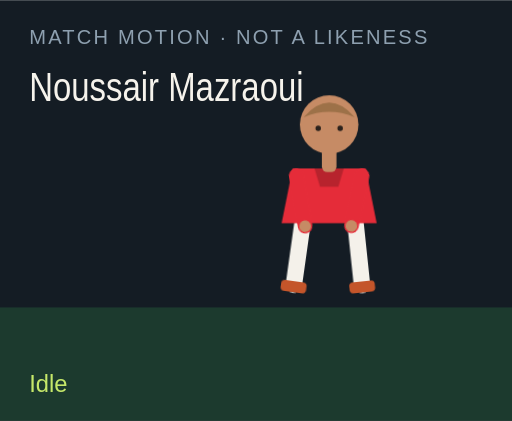
t = 0.00 s
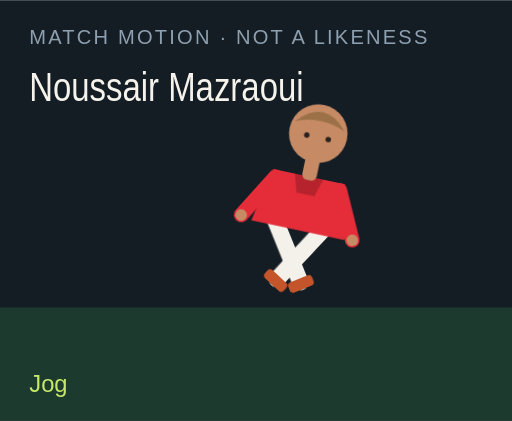
t = 1.50 s
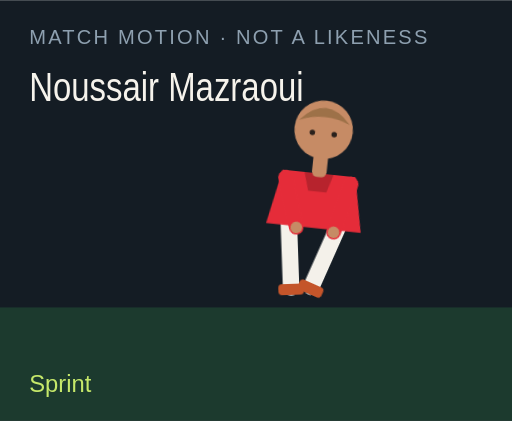
t = 3.00 s
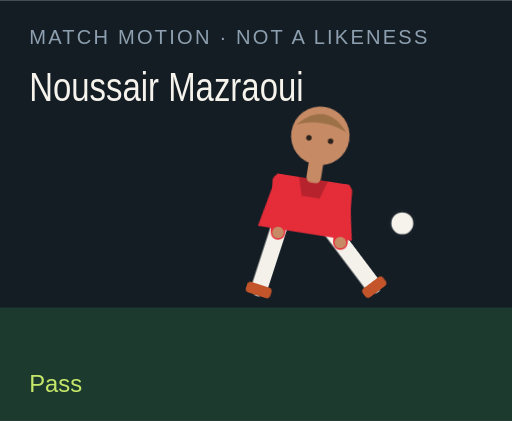
t = 4.50 s
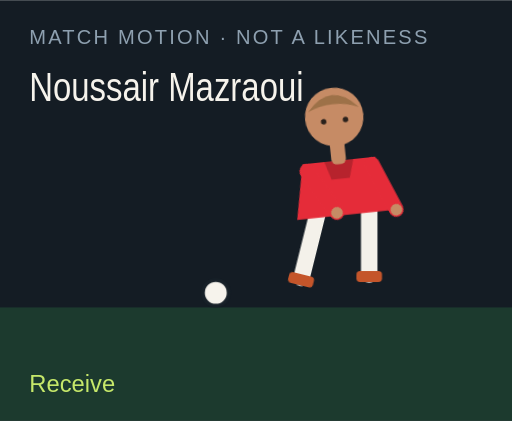
t = 6.00 s
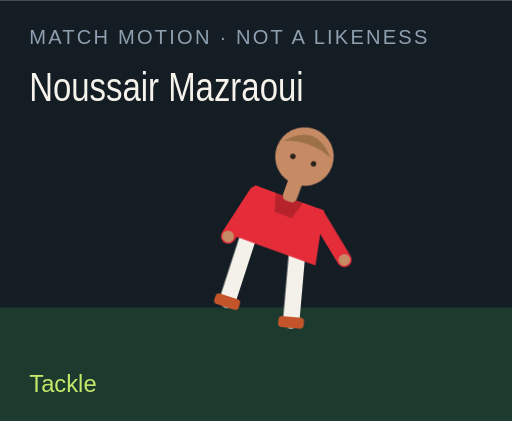
t = 7.50 s

The animated SVG that drew these frames (rendered in a browser with its animation timeline set to each time). Animation: 18 CSS @keyframes rules; one cycle of 9.00 s, repeats indefinitely.

<?xml version="1.0" encoding="UTF-8"?>
<svg xmlns="http://www.w3.org/2000/svg" viewBox="0 0 280 230" role="img">
  <style>@media (prefers-reduced-motion: reduce){animate,animateTransform{display:none}}</style>
  <rect width="280" height="230" fill="#141c24"/>
  <rect y="168" width="280" height="62" fill="#1c3a2e"/>
  <text x="16" y="24" fill="#8ea0b0" font-family="Arial,sans-serif" font-size="11" letter-spacing="1.2">MATCH MOTION · NOT A LIKENESS</text>
  <text x="16" y="55" fill="#f6f3ec" font-family="Impact,sans-serif" font-size="22" textLength="150" lengthAdjust="spacingAndGlyphs">Noussair Mazraoui</text>
  <circle r="7" fill="#f6f3ec" stroke="#172028" stroke-width="2" id="motion-11390" cx="150" cy="160" opacity="0">
    
    
    
  </circle>
  <g transform="translate(132 40)">
    <g id="motion-11412" transform="rotate(0 48 90)">
      
      <g id="motion-11414" transform="translate(0 0)">
        
        <g transform="translate(34 78)"><g id="motion-11416" transform="rotate(8)"><path d="M0 0 V38" stroke="#f4f1ea" stroke-width="9" stroke-linecap="round"/><rect x="-7" y="36" width="14" height="6" rx="2" fill="#c4552a"/></g></g>
        <g transform="translate(62 78)"><g id="motion-11418" transform="rotate(-6)"><path d="M0 0 V38" stroke="#f4f1ea" stroke-width="9" stroke-linecap="round"/><rect x="-7" y="36" width="14" height="6" rx="2" fill="#c4552a"/></g></g>
        <path d="M28 52 h40 l6 30 H22 Z" fill="#e52c39"/>
        <path d="M40 52 h16 l-3 10 H43 Z" fill="#000" opacity=".2"/>
        <g transform="translate(30 56)"><g id="motion-11420" transform="rotate(-10)"><path d="M0 0 V28" stroke="#e52c39" stroke-width="8" stroke-linecap="round"/><circle cx="0" cy="28" r="3.2" fill="#c68b65"/></g></g>
        <g transform="translate(66 56)"><g id="motion-11422" transform="rotate(12)"><path d="M0 0 V28" stroke="#e52c39" stroke-width="8" stroke-linecap="round"/><circle cx="0" cy="28" r="3.2" fill="#c68b65"/></g></g>
        <rect x="44" y="40" width="8" height="14" rx="3" fill="#c68b65"/>
        <circle cx="48" cy="28" r="16" fill="#c68b65"/>
        <path d="M34 24 Q48 8 62 24 Q48 18 34 24" fill="#9d7148"/>
        <circle cx="42" cy="30" r="1.5" fill="#2a211c"/><circle cx="54" cy="30" r="1.5" fill="#2a211c"/>
      </g>
    </g>
  </g>
  <text x="16" y="214" fill="#c6e86a" font-family="Arial,sans-serif" font-size="13" opacity="1" id="motion-11394">Idle</text><text x="16" y="214" fill="#c6e86a" font-family="Arial,sans-serif" font-size="13" opacity="0" id="motion-11396">Jog</text><text x="16" y="214" fill="#c6e86a" font-family="Arial,sans-serif" font-size="13" opacity="0" id="motion-11398">Sprint</text><text x="16" y="214" fill="#c6e86a" font-family="Arial,sans-serif" font-size="13" opacity="0" id="motion-11400">Dribble</text><text x="16" y="214" fill="#c6e86a" font-family="Arial,sans-serif" font-size="13" opacity="0" id="motion-11402">Pass</text><text x="16" y="214" fill="#c6e86a" font-family="Arial,sans-serif" font-size="13" opacity="0" id="motion-11404">Shoot</text><text x="16" y="214" fill="#c6e86a" font-family="Arial,sans-serif" font-size="13" opacity="0" id="motion-11406">Receive</text><text x="16" y="214" fill="#c6e86a" font-family="Arial,sans-serif" font-size="13" opacity="0" id="motion-11408">Tackle</text><text x="16" y="214" fill="#c6e86a" font-family="Arial,sans-serif" font-size="13" opacity="0" id="motion-11410">Point</text>
<style>@keyframes track-11391{0%{cx:150px}11.1%{cx:156px}22.2%{cx:164px}33.300000000000004%{cx:142px}44.4%{cx:190px}55.60000000000001%{cx:250px}66.7%{cx:118px}77.8%{cx:150px}88.9%{cx:150px}100%{cx:150px}}@keyframes track-11392{0%{cy:160px}11.1%{cy:158px}22.2%{cy:154px}33.300000000000004%{cy:156px}44.4%{cy:148px}55.60000000000001%{cy:96px}66.7%{cy:160px}77.8%{cy:160px}88.9%{cy:160px}100%{cy:160px}}@keyframes track-11393{0%{opacity:0}11.1%{opacity:0}22.2%{opacity:0}33.300000000000004%{opacity:1}44.4%{opacity:1}55.60000000000001%{opacity:1}66.7%{opacity:1}77.8%{opacity:0}88.9%{opacity:0}100%{opacity:0}}@keyframes track-11395{0%{opacity:1}11.1%{opacity:0}22.2%{opacity:0}33.300000000000004%{opacity:0}44.4%{opacity:0}55.60000000000001%{opacity:0}66.7%{opacity:0}77.8%{opacity:0}88.9%{opacity:0}100%{opacity:1}}@keyframes track-11397{0%{opacity:0}11.1%{opacity:1}22.2%{opacity:0}33.300000000000004%{opacity:0}44.4%{opacity:0}55.60000000000001%{opacity:0}66.7%{opacity:0}77.8%{opacity:0}88.9%{opacity:0}100%{opacity:0}}@keyframes track-11399{0%{opacity:0}11.1%{opacity:0}22.2%{opacity:1}33.300000000000004%{opacity:0}44.4%{opacity:0}55.60000000000001%{opacity:0}66.7%{opacity:0}77.8%{opacity:0}88.9%{opacity:0}100%{opacity:0}}@keyframes track-11401{0%{opacity:0}11.1%{opacity:0}22.2%{opacity:0}33.300000000000004%{opacity:1}44.4%{opacity:0}55.60000000000001%{opacity:0}66.7%{opacity:0}77.8%{opacity:0}88.9%{opacity:0}100%{opacity:0}}@keyframes track-11403{0%{opacity:0}11.1%{opacity:0}22.2%{opacity:0}33.300000000000004%{opacity:0}44.4%{opacity:1}55.60000000000001%{opacity:0}66.7%{opacity:0}77.8%{opacity:0}88.9%{opacity:0}100%{opacity:0}}@keyframes track-11405{0%{opacity:0}11.1%{opacity:0}22.2%{opacity:0}33.300000000000004%{opacity:0}44.4%{opacity:0}55.60000000000001%{opacity:1}66.7%{opacity:0}77.8%{opacity:0}88.9%{opacity:0}100%{opacity:0}}@keyframes track-11407{0%{opacity:0}11.1%{opacity:0}22.2%{opacity:0}33.300000000000004%{opacity:0}44.4%{opacity:0}55.60000000000001%{opacity:0}66.7%{opacity:1}77.8%{opacity:0}88.9%{opacity:0}100%{opacity:0}}@keyframes track-11409{0%{opacity:0}11.1%{opacity:0}22.2%{opacity:0}33.300000000000004%{opacity:0}44.4%{opacity:0}55.60000000000001%{opacity:0}66.7%{opacity:0}77.8%{opacity:1}88.9%{opacity:0}100%{opacity:0}}@keyframes track-11411{0%{opacity:0}11.1%{opacity:0}22.2%{opacity:0}33.300000000000004%{opacity:0}44.4%{opacity:0}55.60000000000001%{opacity:0}66.7%{opacity:0}77.8%{opacity:0}88.9%{opacity:1}100%{opacity:0}}@keyframes track-11413{0%{transform:rotate(0deg)}11.1%{transform:rotate(8deg)}22.2%{transform:rotate(16deg)}33.300000000000004%{transform:rotate(6deg)}44.4%{transform:rotate(4deg)}55.60000000000001%{transform:rotate(14deg)}66.7%{transform:rotate(-6deg)}77.8%{transform:rotate(34deg)}88.9%{transform:rotate(6deg)}100%{transform:rotate(0deg)}}@keyframes track-11415{0%{transform:translate(0px,0px)}11.1%{transform:translate(0px,-3px)}22.2%{transform:translate(0px,-6px)}33.300000000000004%{transform:translate(0px,-2px)}44.4%{transform:translate(0px,2px)}55.60000000000001%{transform:translate(0px,-4px)}66.7%{transform:translate(0px,1px)}77.8%{transform:translate(0px,10px)}88.9%{transform:translate(0px,-4px)}100%{transform:translate(0px,0px)}}@keyframes track-11417{0%{transform:rotate(8deg)}11.1%{transform:rotate(-26deg)}22.2%{transform:rotate(-42deg)}33.300000000000004%{transform:rotate(-8deg)}44.4%{transform:rotate(6deg)}55.60000000000001%{transform:rotate(12deg)}66.7%{transform:rotate(20deg)}77.8%{transform:rotate(-8deg)}88.9%{transform:rotate(4deg)}100%{transform:rotate(8deg)}}@keyframes track-11419{0%{transform:rotate(-6deg)}11.1%{transform:rotate(24deg)}22.2%{transform:rotate(38deg)}33.300000000000004%{transform:rotate(18deg)}44.4%{transform:rotate(-38deg)}55.60000000000001%{transform:rotate(-54deg)}66.7%{transform:rotate(6deg)}77.8%{transform:rotate(-22deg)}88.9%{transform:rotate(-8deg)}100%{transform:rotate(-6deg)}}@keyframes track-11421{0%{transform:rotate(-10deg)}11.1%{transform:rotate(24deg)}22.2%{transform:rotate(36deg)}33.300000000000004%{transform:rotate(-18deg)}44.4%{transform:rotate(10deg)}55.60000000000001%{transform:rotate(-24deg)}66.7%{transform:rotate(-30deg)}77.8%{transform:rotate(12deg)}88.9%{transform:rotate(14deg)}100%{transform:rotate(-10deg)}}@keyframes track-11423{0%{transform:rotate(12deg)}11.1%{transform:rotate(-20deg)}22.2%{transform:rotate(-32deg)}33.300000000000004%{transform:rotate(14deg)}44.4%{transform:rotate(-26deg)}55.60000000000001%{transform:rotate(18deg)}66.7%{transform:rotate(-22deg)}77.8%{transform:rotate(-6deg)}88.9%{transform:rotate(-96deg)}100%{transform:rotate(12deg)}}@media(prefers-reduced-motion:no-preference){#motion-11390{animation:track-11391 9s linear infinite both,track-11392 9s linear infinite both,track-11393 9s steps(1,end) infinite both}#motion-11394{animation:track-11395 9s steps(1,end) infinite both}#motion-11396{animation:track-11397 9s steps(1,end) infinite both}#motion-11398{animation:track-11399 9s steps(1,end) infinite both}#motion-11400{animation:track-11401 9s steps(1,end) infinite both}#motion-11402{animation:track-11403 9s steps(1,end) infinite both}#motion-11404{animation:track-11405 9s steps(1,end) infinite both}#motion-11406{animation:track-11407 9s steps(1,end) infinite both}#motion-11408{animation:track-11409 9s steps(1,end) infinite both}#motion-11410{animation:track-11411 9s steps(1,end) infinite both}#motion-11412{animation:track-11413 9s linear infinite both}#motion-11414{animation:track-11415 9s linear infinite both}#motion-11416{animation:track-11417 9s linear infinite both}#motion-11418{animation:track-11419 9s linear infinite both}#motion-11420{animation:track-11421 9s linear infinite both}#motion-11422{animation:track-11423 9s linear infinite both}}</style></svg>
